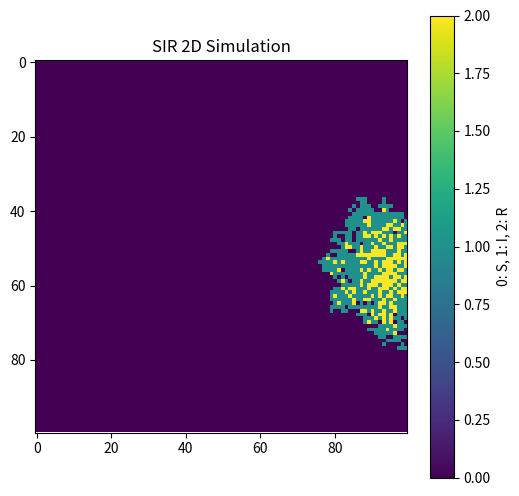
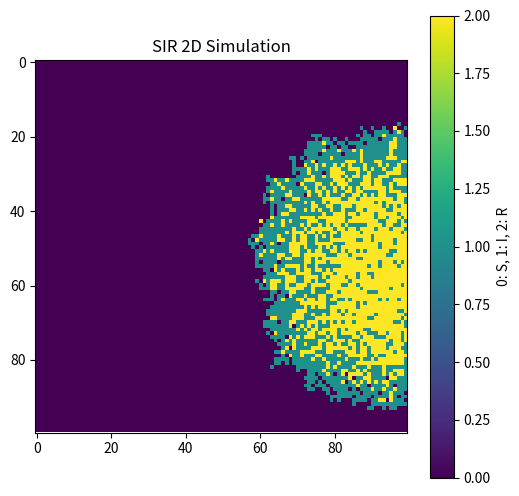
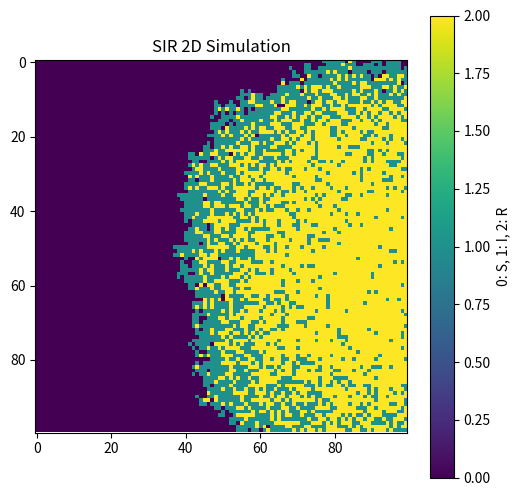
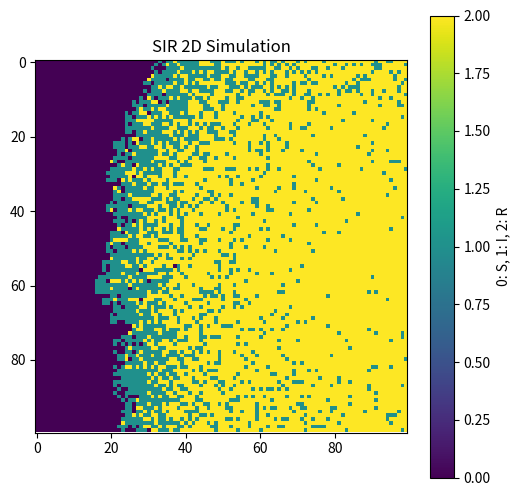

The script that saved these images, in order:
#To stimulate the transport progress of illness.
# The SIR model is a simple mathematical model used to describe the spread of infectious diseases in a population.
# Use the hot plot to show the spread of the disease in a 2D grid.
# SShow the spread of disease in different stages

#1--Infected  0--Susceptible  2--Resistant
import numpy as np
import matplotlib.pyplot as plt
# definite the initial variables
quit = False
size = 100  
beta = 0.3  
gamma = 0.05  
population = np.zeros((size, size), dtype=int)
outbreak = (np.random.randint(0, size), np.random.randint(0, size))
population[outbreak] = 1
for i in range(4):
    for t in range(25):
        new_population = population.copy()
        for i in range(size):
            for j in range(size):
                if population[i, j] == 1: 
                    for x in range(max(i-1, 0), min(i+2, size)):
                        for y in range(max(j-1, 0), min(j+2, size)):
                            if population[x, y] == 0: 
                                new_population[x, y] = np.random.choice([0, 1], p=[1-beta, beta])
                    new_population[i, j] = np.random.choice([1, 2], p=[1-gamma, gamma])

        population = new_population.copy()
    plt.figure(figsize=(6, 6), dpi=150)
    plt.imshow(population, cmap='viridis', interpolation='nearest')
    plt.title("SIR 2D Simulation")
    plt.colorbar(label="0: S, 1: I, 2: R")
    plt.show()



